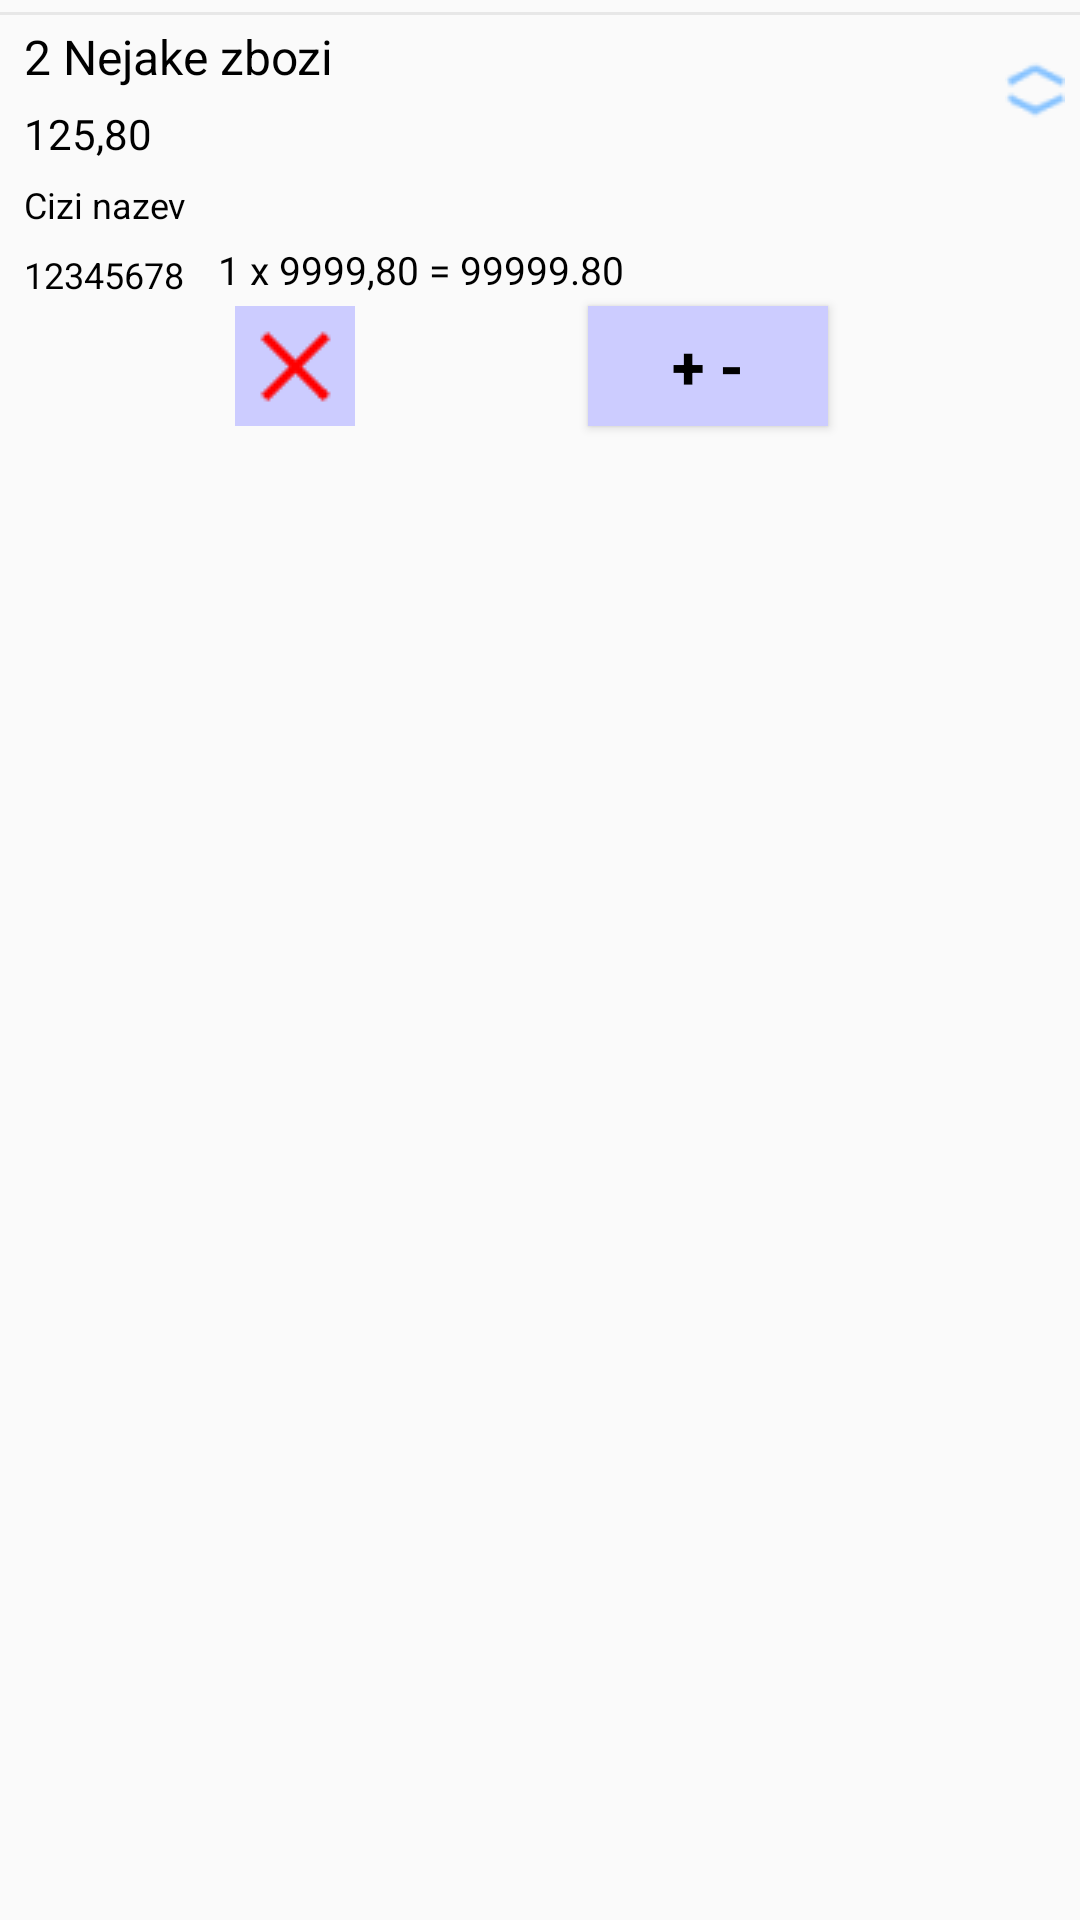

Android layout source for this screen:
<!-- AndroidManifest.xml: application theme AppTheme -->
<!-- res/layout/basket_item_layout.xml -->
<?xml version="1.0" encoding="utf-8"?>
<android.support.constraint.ConstraintLayout xmlns:android="http://schemas.android.com/apk/res/android"
    xmlns:app="http://schemas.android.com/apk/res-auto"
    xmlns:tools="http://schemas.android.com/tools"
    android:layout_width="match_parent"
    android:layout_height="match_parent"
    android:layout_gravity="clip_vertical|center_horizontal"
    tools:context=".MainActivity">

    <TextView
        android:id="@+id/tvItemNazevCizi"
        android:layout_width="200dp"
        android:layout_height="17dp"
        android:layout_marginStart="8dp"
        android:layout_marginTop="4dp"
        android:text="Cizi nazev"
        android:textColor="@color/black"
        android:textSize="12sp"
        app:layout_constraintStart_toStartOf="parent"
        app:layout_constraintTop_toBottomOf="@+id/tvItemBarvaVel" />

    <TextView
        android:id="@+id/tvItemKod"
        android:layout_width="60dp"
        android:layout_height="21dp"
        android:layout_marginStart="8dp"
        android:layout_marginTop="4dp"
        android:gravity="left|center_vertical"
        android:text="12345678"
        android:textColor="@color/black"
        android:textSize="12sp"
        app:layout_constraintStart_toStartOf="parent"
        app:layout_constraintTop_toBottomOf="@+id/tvItemNazevCizi" />

    <TextView
        android:id="@+id/tvItemBarvaVel"
        android:layout_width="200dp"
        android:layout_height="21dp"
        android:layout_marginStart="8dp"
        android:layout_marginTop="4dp"
        android:text="125,80"
        android:textColor="@color/black"
        android:textSize="14sp"
        app:layout_constraintStart_toStartOf="parent"
        app:layout_constraintTop_toBottomOf="@+id/tvItemNazev" />

    <TextView
        android:id="@+id/tvItemCena"
        android:layout_width="140dp"
        android:layout_height="21dp"
        android:layout_marginTop="4dp"
        android:gravity="right"
        android:text="1 x 9999,80 = 99999.80"
        android:textColor="@color/black"
        android:textSize="13sp"
        app:layout_constraintStart_toEndOf="@+id/tvItemKod"
        app:layout_constraintTop_toBottomOf="@+id/tvItemNazevCizi" />

    <TextView
        android:id="@+id/tvItemNazev"
        android:layout_width="200dp"
        android:layout_height="23dp"
        android:layout_marginStart="8dp"
        android:layout_marginTop="8dp"
        android:text="2 Nejake zbozi"
        android:textColor="@color/black"
        android:textSize="16sp"
        app:layout_constraintStart_toStartOf="parent"
        app:layout_constraintTop_toTopOf="parent" />

    <Button
        android:id="@+id/btnItemMnoz"
        android:layout_width="80dp"
        android:layout_height="40dp"
        android:background="@color/winshop_light_blue"
        android:text="+ -"
        android:textColor="@color/black"
        android:textSize="20sp"
        android:textStyle="bold"
        app:layout_constraintEnd_toEndOf="parent"
        app:layout_constraintHorizontal_bias="0.7"
        app:layout_constraintStart_toStartOf="parent"
        app:layout_constraintTop_toBottomOf="@+id/tvItemCena" />

    <LinearLayout
        android:id="@+id/linearLayout"
        android:layout_width="0dp"
        android:layout_height="1dp"
        android:layout_marginTop="4dp"
        android:background="@color/lightGrayDiv"
        android:orientation="vertical"
        app:layout_constraintEnd_toEndOf="parent"
        app:layout_constraintHorizontal_bias="0.0"
        app:layout_constraintStart_toStartOf="parent"
        app:layout_constraintTop_toTopOf="parent"></LinearLayout>

    <ImageButton
        android:id="@+id/btnItemDel"
        android:layout_width="40dp"
        android:layout_height="40dp"
        android:background="@color/winshop_light_blue"
        app:layout_constraintEnd_toEndOf="parent"
        app:layout_constraintHorizontal_bias="0.245"
        app:layout_constraintStart_toStartOf="parent"
        app:layout_constraintTop_toBottomOf="@+id/tvItemCena"
        app:srcCompat="@drawable/btn_del" />

    <ImageButton
        android:id="@+id/btnItemShow"
        android:layout_width="30dp"
        android:layout_height="50dp"
        android:background="@android:color/transparent"
        app:layout_constraintEnd_toEndOf="parent"
        app:layout_constraintTop_toBottomOf="@+id/linearLayout"
        app:srcCompat="@drawable/up_down" />
</android.support.constraint.ConstraintLayout>
<!-- resources referenced by this layout -->
<resources>
  <color name="black">#FF000000</color>
  <color name="lightGrayDiv">#E7E7E7</color>
  <color name="winshop_light_blue">#CCCCFF</color>
  <!-- drawable btn_del: png bitmap (drawable, 429 bytes) -->
  <!-- drawable up_down: png bitmap (drawable, 603 bytes) -->
  <style name="AppTheme" parent="Theme.AppCompat.Light.NoActionBar">
          
          <item name="colorPrimary">@color/colorPrimary</item>
          <item name="colorPrimaryDark">@color/colorPrimaryDark</item>
          <item name="colorAccent">@color/colorAccent</item>
      </style>
  <color name="colorPrimary">#3F51B5</color>
  <color name="colorPrimaryDark">#303F9F</color>
  <color name="colorAccent">#FF4081</color>
</resources>
